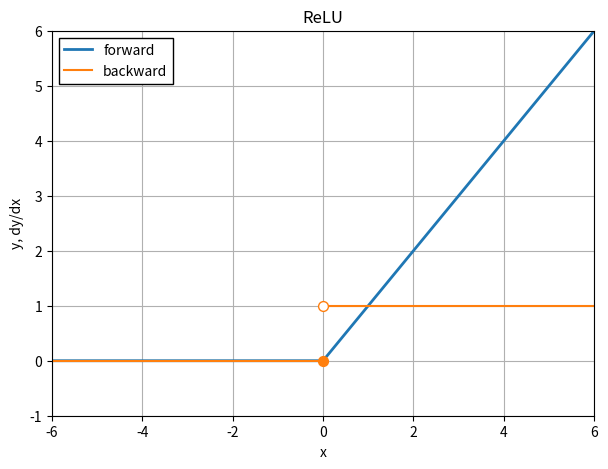
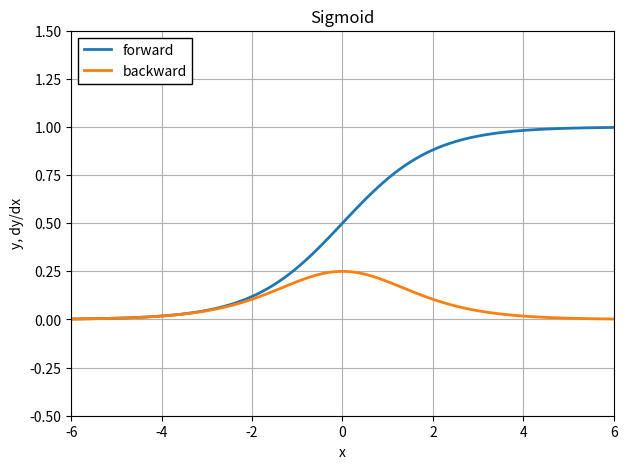

Generate these figures, in order, with matplotlib: (Note: this script raises an exception after producing the figures.)
# Colab で実行している場合、リポジトリをクローンする
#!git clone -b dev https://github.com/AcademiXBase/deep-learning-from-scratch.git
#%cd deep-learning-from-scratch/my_notebooks

import numpy as np
import matplotlib.pyplot as plt

class Relu:
    def __init__(self):
        self.mask = None

    def forward(self, x):
        self.mask = (x <= 0)
        out = x.copy()
        out[self.mask] = 0

        return out

    def backward(self, dout):
        dout[self.mask] = 0
        dx = dout

        return dx

#relu = Relu()

# x の範囲
x = np.linspace(-6, 6, 100)

# ReLU の出力 (forward)
#y = relu.forward(x)
y = np.maximum(0, x)

# ReLU の勾配 (backward)
#dx = relu.backward(np.ones_like(x))
dx = np.zeros_like(x)
dx[x > 0] = 1

# プロット
plt.figure(figsize=(7, 5))

plt.plot(x, y, color="C0", label="forward", linewidth=2)
plt.plot(x[x<0], dx[x<0], color="C1", label="backward")
plt.plot(x[x>0], dx[x>0], color="C1")
plt.scatter(0, 0, color="C1", s=50, zorder=3)  # 黒丸 (x ≤ 0)
plt.scatter(0, 1, facecolors="white", edgecolors="C1", s=50, zorder=3)  # 白抜き (x > 0)

# グラフの装飾
plt.title("ReLU")
plt.xlabel("x")
plt.ylabel("y, dy/dx")
plt.legend(fancybox=False, edgecolor="black", framealpha=1)
plt.grid(True)
plt.xlim(-6, 6)
plt.ylim(-1, 6)
plt.show()


class Sigmoid:
    def __init__(self):
        self.out = None

    def forward(self, x):
        out = 1 / (1 + np.exp(-x))
        self.out = out
        return out

    def backward(self, dout):
        dx = dout * self.out * (1 - self.out)
        return dx

#sigmoid = Sigmoid()

# x の範囲
x = np.linspace(-6, 6, 100)

# Sigmoid の順伝播（出力値）
#y = sigmoid.forward(x)
y = 1 / (1 + np.exp(-x))

# Sigmoid の微分（勾配）
#dx = sigmoid.backward(np.ones_like(x))
dx = y * (1 - y)

# プロット
plt.figure(figsize=(7, 5))

plt.plot(x, y, label="forward", linewidth=2)
plt.plot(x, dx, label="backward", linewidth=2)

# グラフの装飾
plt.title("Sigmoid")
plt.xlabel("x")
plt.ylabel("y, dy/dx")
plt.grid(True)
plt.legend(fancybox=False, edgecolor="black", framealpha=1, loc="upper left")
plt.xlim(-6, 6)
plt.ylim(-0.5, 1.5)

plt.show()


class Affine:
    def __init__(self, W, b):
        self.W = W
        self.b = b
        self.x = None
        self.dW = None
        self.db = None

    def forward(self, x):
        self.x = x
        out = np.dot(x, self.W) + self.b

        return out

    def backward(self, dout):
        dx = np.dot(dout, self.W.T)
        self.dW = np.dot(self.x.T, dout)
        self.db = np.sum(dout, axis=0)

        return dx

import sys, os
sys.path.append(os.pardir)  # 親ディレクトリのファイルをインポートするための設定
import numpy as np
from common.layers import *
from common.gradient import numerical_gradient
from collections import OrderedDict

class TwoLayerNet:
    def __init__(self, input_size, hidden_size, output_size, weight_init_std = 0.01):
        # 重みの初期化
        self.params = {}
        self.params['W1'] = weight_init_std * np.random.randn(input_size, hidden_size)
        self.params['b1'] = np.zeros(hidden_size)
        self.params['W2'] = weight_init_std * np.random.randn(hidden_size, output_size)
        self.params['b2'] = np.zeros(output_size)

        # レイヤの生成
        self.layers = OrderedDict()
        self.layers['Affine1'] = Affine(self.params['W1'], self.params['b1'])
        self.layers['Relu1'] = Relu()
        self.layers['Affine2'] = Affine(self.params['W2'], self.params['b2'])

        self.lastLayer = SoftmaxWithLoss()

    def predict(self, x):
        for layer in self.layers.values():
            x = layer.forward(x)

        return x

    # x:入力データ, t:教師データ
    def loss(self, x, t):
        y = self.predict(x)
        return self.lastLayer.forward(y, t)

    def accuracy(self, x, t):
        y = self.predict(x)
        y = np.argmax(y, axis=1)
        if t.ndim != 1 : t = np.argmax(t, axis=1)

        accuracy = np.sum(y == t) / float(x.shape[0])
        return accuracy

    # x:入力データ, t:教師データ
    def numerical_gradient(self, x, t):
        loss_W = lambda W: self.loss(x, t)

        grads = {}
        grads['W1'] = numerical_gradient(loss_W, self.params['W1'])
        grads['b1'] = numerical_gradient(loss_W, self.params['b1'])
        grads['W2'] = numerical_gradient(loss_W, self.params['W2'])
        grads['b2'] = numerical_gradient(loss_W, self.params['b2'])

        return grads

    def gradient(self, x, t):
        # forward
        self.loss(x, t)

        # backward
        dout = 1
        dout = self.lastLayer.backward(dout)

        layers = list(self.layers.values())
        layers.reverse()
        for layer in layers:
            dout = layer.backward(dout)

        # 設定
        grads = {}
        grads['W1'], grads['b1'] = self.layers['Affine1'].dW, self.layers['Affine1'].db
        grads['W2'], grads['b2'] = self.layers['Affine2'].dW, self.layers['Affine2'].db

        return grads

import sys, os
sys.path.append(os.pardir)

import numpy as np
from dataset.mnist import load_mnist

# データの読み込み
(x_train, t_train), (x_test, t_test) = load_mnist(normalize=True, one_hot_label=True)

network = TwoLayerNet(input_size=784, hidden_size=50, output_size=10)

iters_num = 10000
train_size = x_train.shape[0]
batch_size = 100
learning_rate = 0.1

train_loss_list = []
train_acc_list = []
test_acc_list = []

iter_per_epoch = max(train_size / batch_size, 1)

for i in range(iters_num):
    batch_mask = np.random.choice(train_size, batch_size)
    x_batch = x_train[batch_mask]
    t_batch = t_train[batch_mask]

    # 勾配
    #grad = network.numerical_gradient(x_batch, t_batch)
    grad = network.gradient(x_batch, t_batch)

    # 更新
    for key in ('W1', 'b1', 'W2', 'b2'):
        network.params[key] -= learning_rate * grad[key]

    loss = network.loss(x_batch, t_batch)
    train_loss_list.append(loss)

    if i % iter_per_epoch == 0:
        train_acc = network.accuracy(x_train, t_train)
        test_acc = network.accuracy(x_test, t_test)
        train_acc_list.append(train_acc)
        test_acc_list.append(test_acc)
        print(train_acc, test_acc)
